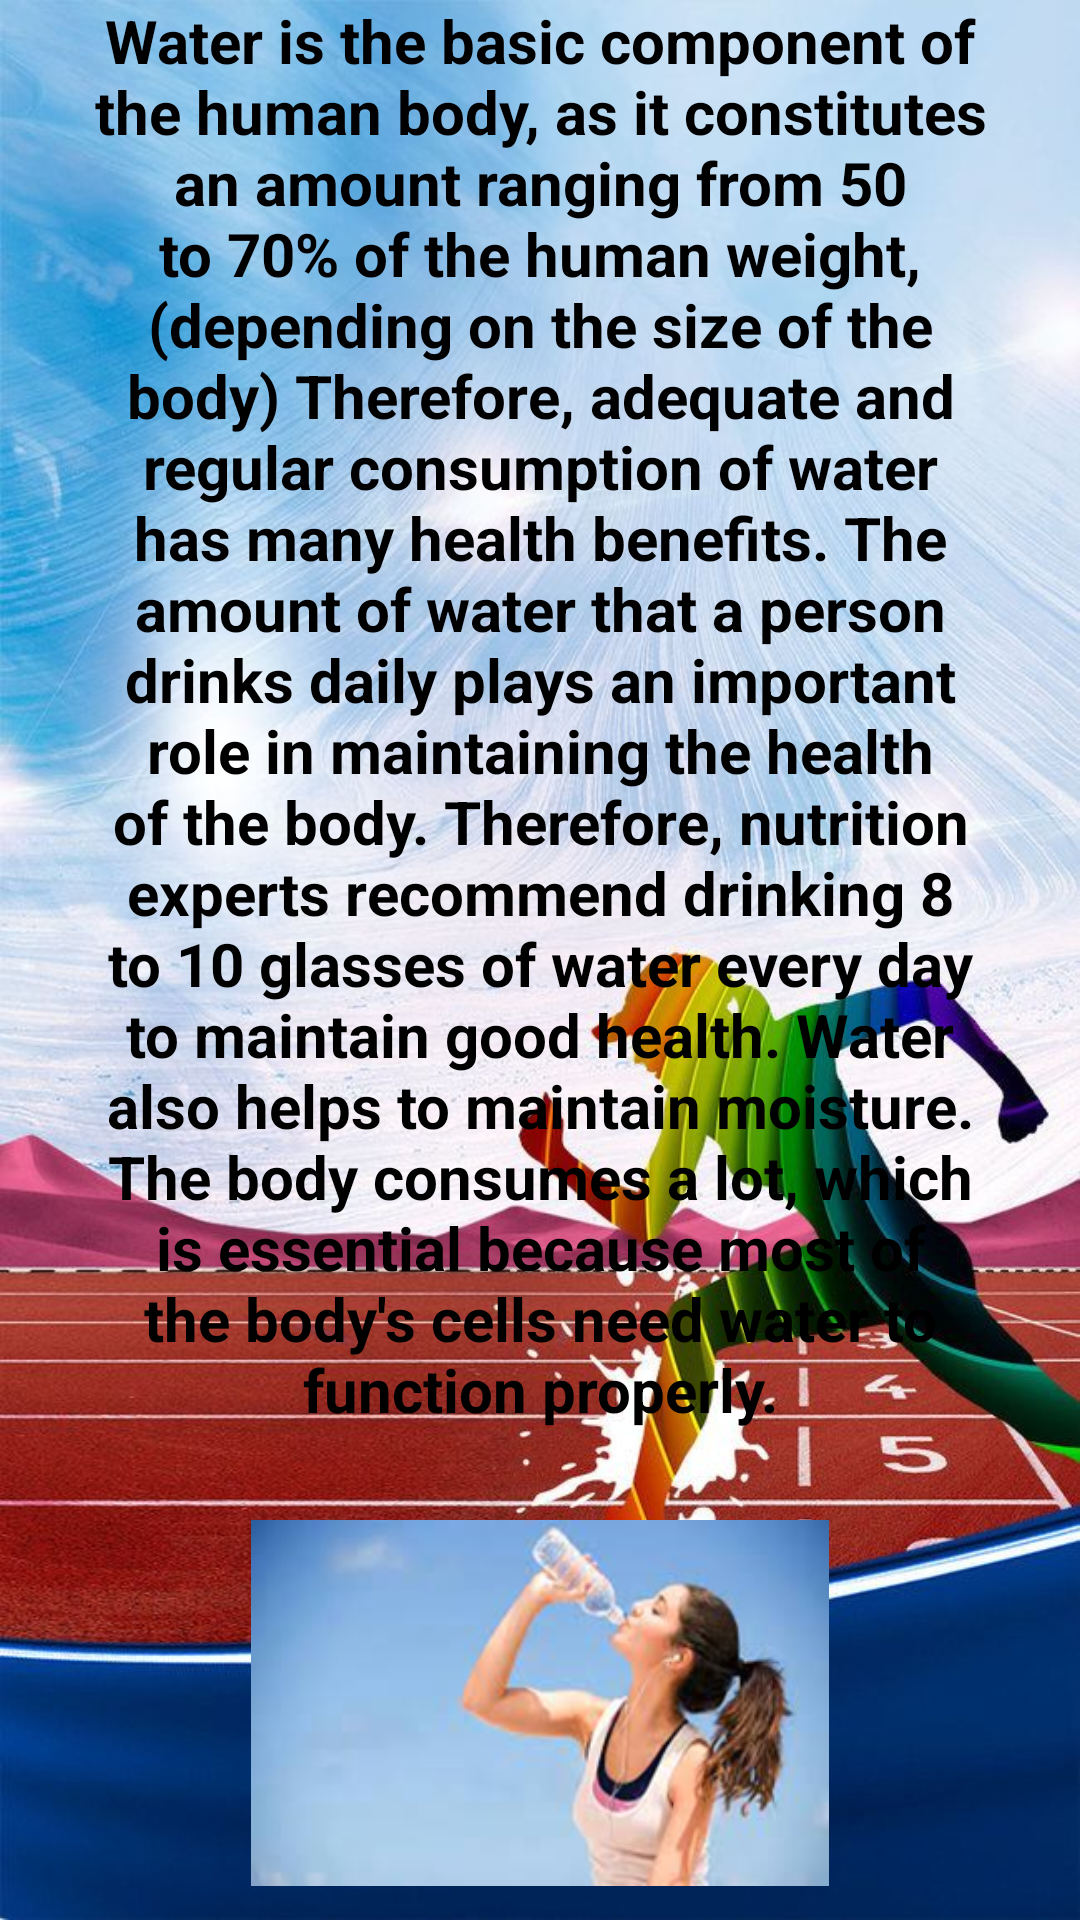

Reconstruct the res/layout file that produces this screen, plus the resources it refers to.
<!-- AndroidManifest.xml: application theme Theme.Sportworld -->
<!-- res/layout/activity_water2.xml -->
<?xml version="1.0" encoding="utf-8"?>
<LinearLayout xmlns:android="http://schemas.android.com/apk/res/android"
    xmlns:app="http://schemas.android.com/apk/res-auto"
    xmlns:tools="http://schemas.android.com/tools"
    android:layout_width="match_parent"
    android:layout_height="match_parent"
    android:orientation="vertical"
    android:background="@drawable/ss"
    tools:context=".waterActivity2">


    <TextView
        android:layout_width="match_parent"
        android:layout_height="wrap_content"
        android:text="Water is the basic component of the human body, as it constitutes an amount ranging from 50 to 70% of the human weight, (depending on the size of the body)
Therefore, adequate and regular consumption of water has many health benefits. The amount of water that a person drinks daily plays an important role in maintaining the health of the body. Therefore, nutrition experts recommend drinking 8 to 10 glasses of water every day to maintain good health. Water also helps to maintain moisture. The body consumes a lot, which is essential because most of the body's cells need water to function properly."

        android:textSize="20dp"
        android:gravity="center"
        android:textStyle="bold"
        android:textColor="@color/black"
        android:layout_marginLeft="30dp"
        android:layout_marginRight="30dp"
         />

    <ImageView
        android:id="@+id/imageView2"
        android:layout_width="match_parent"
        android:layout_height="122dp"
        android:layout_marginTop="30dp"
        app:srcCompat="@drawable/img_5" />


    <Button
        android:layout_width="match_parent"
        android:layout_height="wrap_content"
        android:text="Back"
        android:layout_marginTop="20dp"
        android:backgroundTint="@color/black"
        android:id="@+id/button4011"
        android:textSize="20dp"
        android:textColor="@color/white"
        app:layout_constraintEnd_toEndOf="parent"
        app:layout_constraintHorizontal_bias="1.0"
        android:layout_marginEnd="120dp"
        android:layout_marginStart="120dp"/>

</LinearLayout>
<!-- resources referenced by this layout -->
<resources>
  <!-- drawable img_5: png bitmap (drawable, 95108 bytes) -->
  <!-- drawable ss: jpg bitmap (drawable, 108479 bytes) -->
  <style name="Theme.Sportworld" parent="Theme.MaterialComponents.DayNight.DarkActionBar">
          
          <item name="colorPrimary">@color/purple_500</item>
          <item name="colorPrimaryVariant">@color/purple_700</item>
          <item name="colorOnPrimary">@color/white</item>
          
          <item name="colorSecondary">@color/teal_200</item>
          <item name="colorSecondaryVariant">@color/teal_700</item>
          <item name="colorOnSecondary">@color/black</item>
          
          <item name="android:statusBarColor">?attr/colorPrimaryVariant</item>
          
      </style>
  <!-- not gathered from this repository: default colours our renderer supplied (Android Studio template values) -->
  <color name="purple_500">#FF6200EE</color>
  <color name="purple_700">#FF3700B3</color>
  <color name="teal_200">#FF03DAC5</color>
  <color name="teal_700">#FF018786</color>
  <color name="black">#FF000000</color>
  <color name="white">#FFFFFFFF</color>
</resources>
